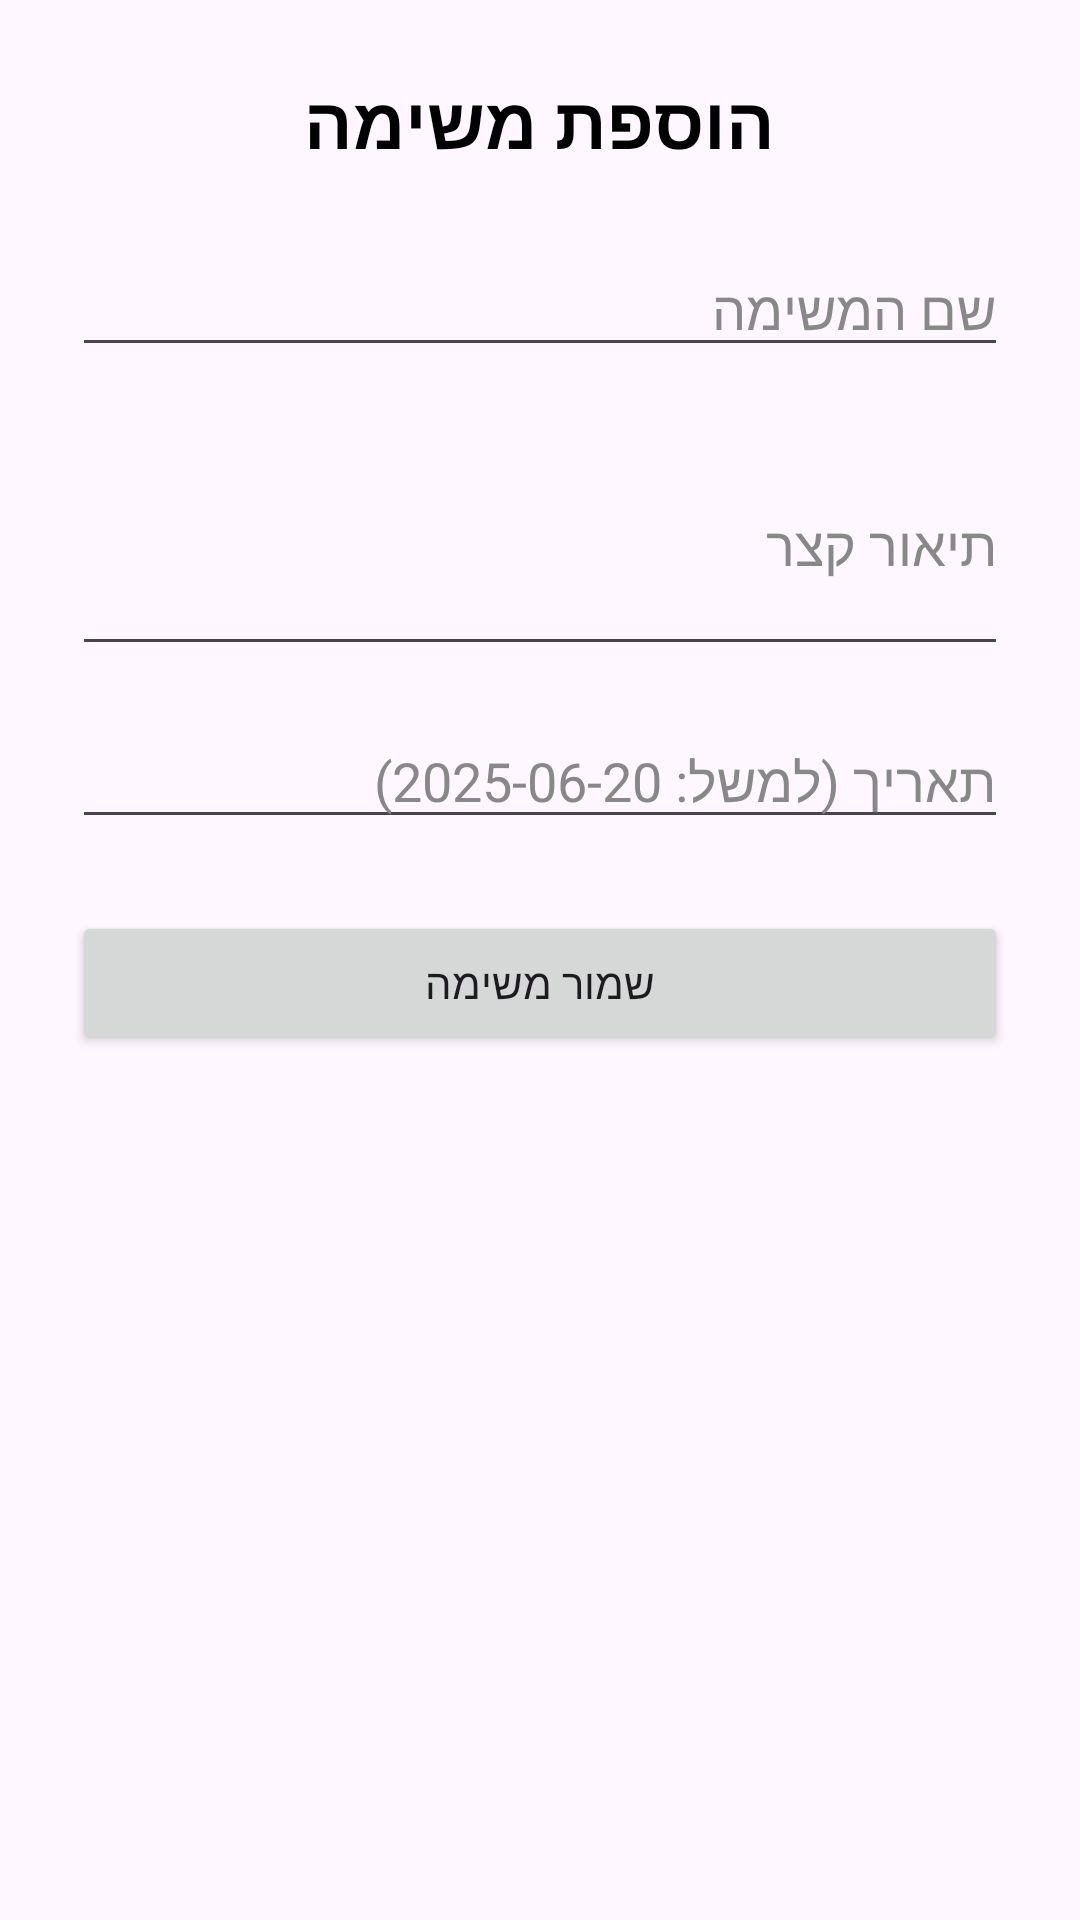

This screen was rendered from an Android layout file. Write that file and the resources it references.
<!-- AndroidManifest.xml: application theme Theme.Finalappro -->
<!-- res/layout/fragment_add_task.xml -->
<?xml version="1.0" encoding="utf-8"?>
<FrameLayout xmlns:android="http://schemas.android.com/apk/res/android"
    xmlns:tools="http://schemas.android.com/tools"
    android:layout_width="match_parent"
    android:layout_height="match_parent"
    tools:context=".ui.AddTaskFragment"
    android:padding="24dp">

    <ScrollView
        android:layout_width="match_parent"
        android:layout_height="match_parent">

        <LinearLayout
            android:layout_width="match_parent"
            android:layout_height="wrap_content"
            android:orientation="vertical">

            <TextView
                android:id="@+id/textViewTitle"
                android:layout_width="wrap_content"
                android:layout_height="wrap_content"
                android:text="@string/add_task_title"
                android:textColor="#000000"
                android:textSize="24sp"
                android:textStyle="bold"
                android:layout_gravity="center_horizontal"
                android:layout_marginBottom="24dp" />

            <EditText
                android:id="@+id/editTextTaskTitle"
                android:layout_width="match_parent"
                android:layout_height="wrap_content"
                android:hint="@string/task_title_hint"
                android:textColorHint="#888888"
                android:textColor="#000000"
                android:inputType="text"
                android:autofillHints="username"
                android:layout_marginBottom="16dp" />

            <EditText
                android:id="@+id/editTextTaskDescription"
                android:layout_width="match_parent"
                android:layout_height="wrap_content"
                android:hint="@string/task_description_hint"
                android:textColorHint="#888888"
                android:textColor="#000000"
                android:inputType="textMultiLine"
                android:minLines="3"
                android:autofillHints="username"
                android:layout_marginBottom="16dp" />

            <EditText
                android:id="@+id/editTextTaskDate"
                android:layout_width="match_parent"
                android:layout_height="wrap_content"
                android:hint="@string/task_date_hint"
                android:textColorHint="#888888"
                android:textColor="#000000"
                android:inputType="text"
                android:autofillHints="none"
                android:layout_marginBottom="24dp" />

            <Button
                android:id="@+id/buttonSaveTask"
                android:layout_width="match_parent"
                android:layout_height="wrap_content"
                android:text="@string/save_task"
                android:contentDescription="@string/save_task" />

            <ProgressBar
                android:id="@+id/progressBarAddTask"
                android:layout_width="wrap_content"
                android:layout_height="wrap_content"
                android:layout_gravity="center_horizontal"
                android:layout_marginTop="16dp"
                android:visibility="gone" />
        </LinearLayout>
    </ScrollView>
</FrameLayout>
<!-- resources referenced by this layout -->
<resources>
  <string name="add_task_title">הוספת משימה</string>
  <string name="save_task">שמור משימה</string>
  <string name="task_date_hint">תאריך (למשל: 2025-06-20)</string>
  <string name="task_description_hint">תיאור קצר</string>
  <string name="task_title_hint">שם המשימה</string>
  <style name="Theme.Finalappro" parent="Base.Theme.Finalappro" />
  <style name="Base.Theme.Finalappro" parent="Theme.Material3.DayNight.NoActionBar">
          
          
      </style>
</resources>
